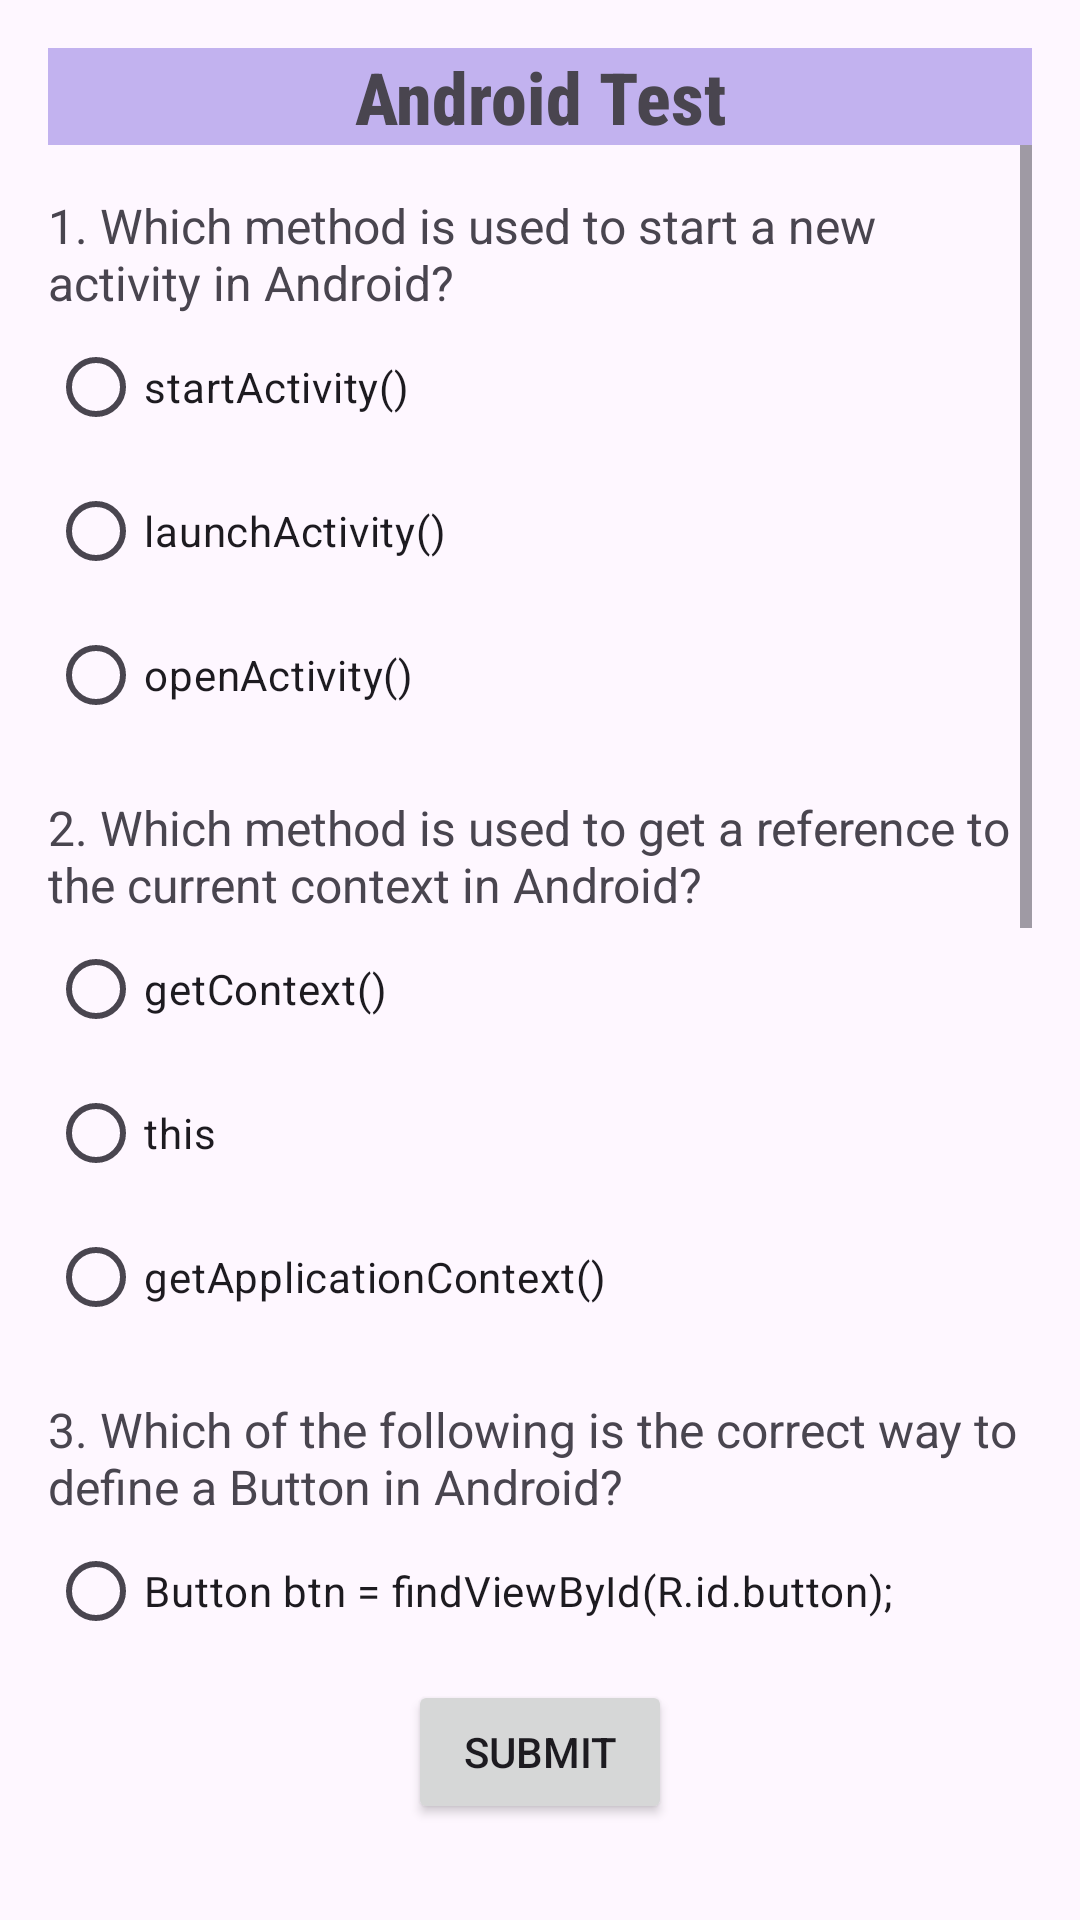

The Android layout XML behind this screen, and the referenced resources:
<!-- AndroidManifest.xml: application theme Theme.Skillspace -->
<!-- res/layout/activity_android_test.xml -->
<?xml version="1.0" encoding="utf-8"?>
<androidx.constraintlayout.widget.ConstraintLayout xmlns:android="http://schemas.android.com/apk/res/android"
    xmlns:app="http://schemas.android.com/apk/res-auto"
    xmlns:tools="http://schemas.android.com/tools"
    android:id="@+id/main"
    android:layout_width="match_parent"
    android:layout_height="match_parent"
    android:padding="16dp"
    tools:context=".android_test">

    
    <TextView
        android:id="@+id/heading"
        android:layout_width="0dp"
        android:layout_height="wrap_content"
        android:background="#c2b2ef"
        android:fontFamily="sans-serif-condensed-medium"
        android:gravity="center"
        android:text="Android Test"
        android:textSize="24sp"
        android:textStyle="bold"
        app:layout_constraintEnd_toEndOf="parent"
        app:layout_constraintStart_toStartOf="parent"
        app:layout_constraintTop_toTopOf="parent" />

    
    <ScrollView
        android:id="@+id/scrollView"
        android:layout_width="0dp"
        android:layout_height="0dp"
        app:layout_constraintTop_toBottomOf="@id/heading"
        app:layout_constraintBottom_toTopOf="@+id/submit_button"
        app:layout_constraintStart_toStartOf="parent"
        app:layout_constraintEnd_toEndOf="parent">

        <LinearLayout
            android:id="@+id/questions_container"
            android:layout_width="match_parent"
            android:layout_height="wrap_content"
            android:orientation="vertical">

            
            <TextView
                android:layout_width="match_parent"
                android:layout_height="wrap_content"
                android:text="1. Which method is used to start a new activity in Android?"
                android:textSize="16sp"
                android:layout_marginTop="16dp" />
            <RadioGroup
                android:layout_width="match_parent"
                android:layout_height="wrap_content"
                android:id="@+id/question1_radio_group">
                <RadioButton android:layout_width="wrap_content" android:layout_height="wrap_content" android:text="startActivity()" />
                <RadioButton android:layout_width="wrap_content" android:layout_height="wrap_content" android:text="launchActivity()" />
                <RadioButton android:layout_width="wrap_content" android:layout_height="wrap_content" android:text="openActivity()" />
            </RadioGroup>

            
            <TextView
                android:layout_width="match_parent"
                android:layout_height="wrap_content"
                android:text="2. Which method is used to get a reference to the current context in Android?"
                android:textSize="16sp"
                android:layout_marginTop="16dp" />
            <RadioGroup
                android:layout_width="match_parent"
                android:layout_height="wrap_content"
                android:id="@+id/question2_radio_group">
                <RadioButton android:layout_width="wrap_content" android:layout_height="wrap_content" android:text="getContext()" />
                <RadioButton android:layout_width="wrap_content" android:layout_height="wrap_content" android:text="this" />
                <RadioButton android:layout_width="wrap_content" android:layout_height="wrap_content" android:text="getApplicationContext()" />
            </RadioGroup>

            
            <TextView
                android:layout_width="match_parent"
                android:layout_height="wrap_content"
                android:text="3. Which of the following is the correct way to define a Button in Android?"
                android:textSize="16sp"
                android:layout_marginTop="16dp" />
            <RadioGroup
                android:layout_width="match_parent"
                android:layout_height="wrap_content"
                android:id="@+id/question3_radio_group">
                <RadioButton android:layout_width="wrap_content" android:layout_height="wrap_content" android:text="Button btn = findViewById(R.id.button);" />
                <RadioButton android:layout_width="wrap_content" android:layout_height="wrap_content" android:text="Button btn = (Button) findViewById(R.id.button);" />
                <RadioButton android:layout_width="wrap_content" android:layout_height="wrap_content" android:text="Button btn = new Button();" />
            </RadioGroup>

            
            <TextView
                android:layout_width="match_parent"
                android:layout_height="wrap_content"
                android:text="4. Which file contains the Android app's manifest?"
                android:textSize="16sp"
                android:layout_marginTop="16dp" />
            <RadioGroup
                android:layout_width="match_parent"
                android:layout_height="wrap_content"
                android:id="@+id/question4_radio_group">
                <RadioButton android:layout_width="wrap_content" android:layout_height="wrap_content" android:text="AndroidManifest.xml" />
                <RadioButton android:layout_width="wrap_content" android:layout_height="wrap_content" android:text="app.manifest" />
                <RadioButton android:layout_width="wrap_content" android:layout_height="wrap_content" android:text="manifest.xml" />
            </RadioGroup>

            
            <TextView
                android:layout_width="match_parent"
                android:layout_height="wrap_content"
                android:text="5. What is the purpose of the onCreate() method in an Android Activity?"
                android:textSize="16sp"
                android:layout_marginTop="16dp" />
            <RadioGroup
                android:layout_width="match_parent"
                android:layout_height="wrap_content"
                android:id="@+id/question5_radio_group">
                <RadioButton android:layout_width="wrap_content" android:layout_height="wrap_content" android:text="To initialize the activity when it is created" />
                <RadioButton android:layout_width="wrap_content" android:layout_height="wrap_content" android:text="To destroy the activity when it is no longer needed" />
                <RadioButton android:layout_width="wrap_content" android:layout_height="wrap_content" android:text="To restart the activity" />
            </RadioGroup>

        </LinearLayout>
    </ScrollView>

    
    <Button
        android:id="@+id/submit_button"
        android:layout_width="wrap_content"
        android:layout_height="wrap_content"
        android:text="Submit"
        app:layout_constraintBottom_toBottomOf="parent"
        app:layout_constraintEnd_toEndOf="parent"
        app:layout_constraintStart_toStartOf="parent"
        android:layout_marginTop="16dp"
        android:layout_marginBottom="16dp" />

</androidx.constraintlayout.widget.ConstraintLayout>
<!-- resources referenced by this layout -->
<resources>
  <style name="Theme.Skillspace" parent="Base.Theme.Skillspace" />
  <style name="Base.Theme.Skillspace" parent="Theme.Material3.DayNight.NoActionBar">
          
          
      </style>
</resources>
